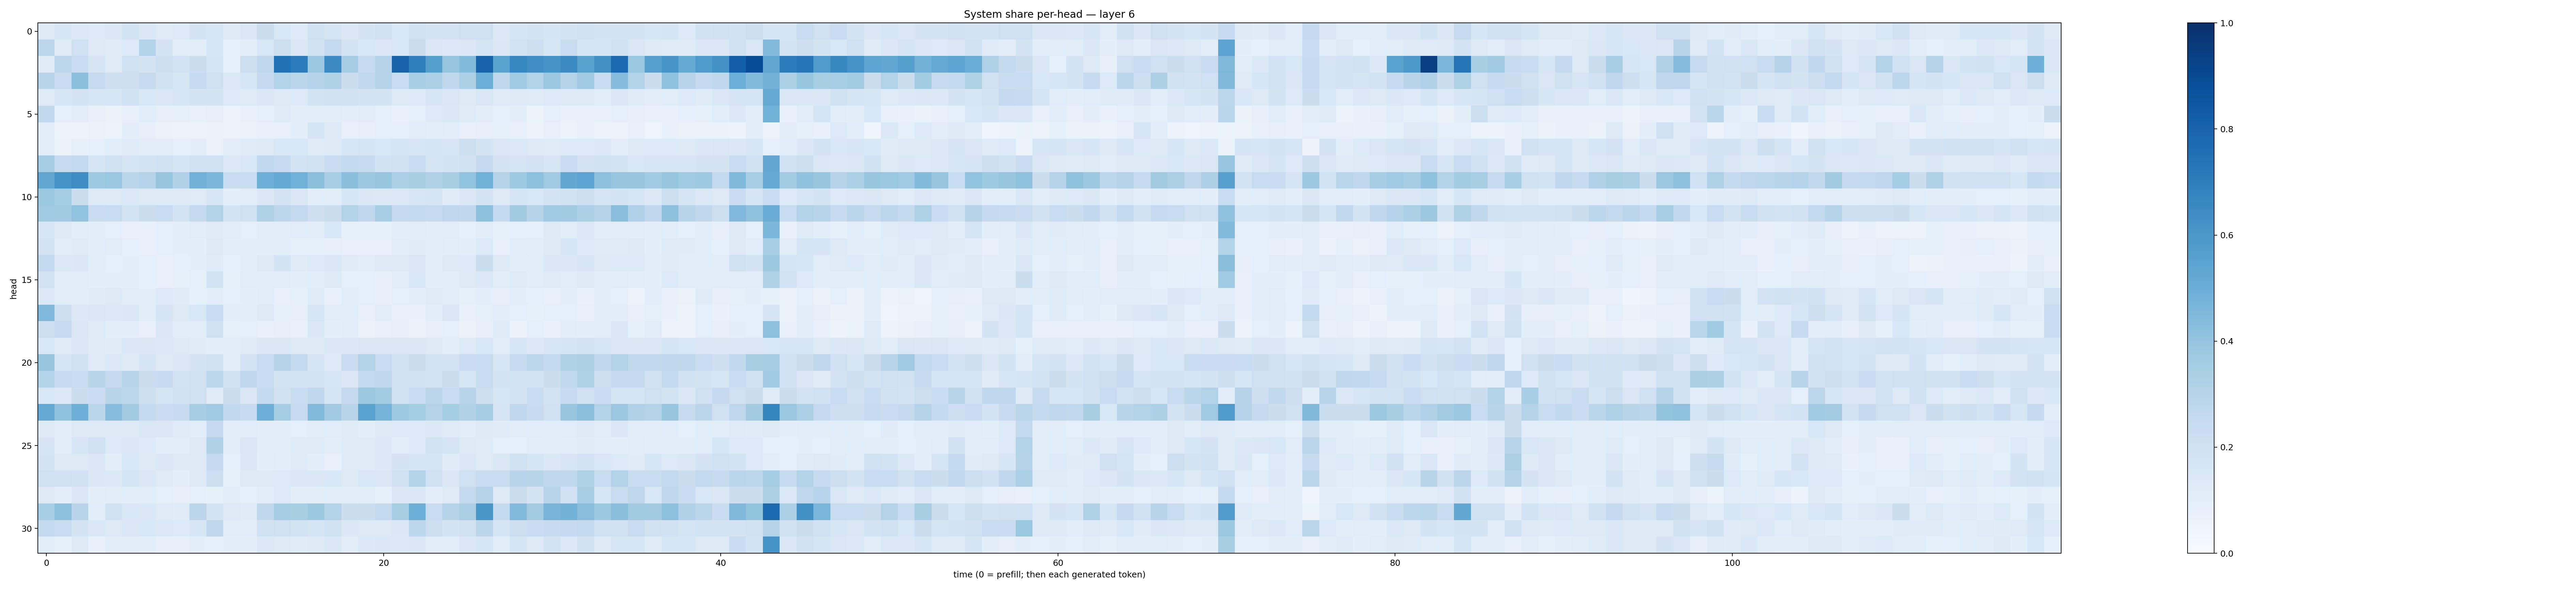

The data file committed next to this chart (first rows):
0.1302113, 0.1623444, 0.13988203, 0.13289662, 0.14801154, 0.18411699, 0.14585878, 0.12468626, 0.13642757, 0.17338905, 0.16255455, 0.12714168, 0.1519812, 0.21879944, 0.15456115, 0.13646086, 0.20388658, 0.17166783, 0.14831218, 0.17538851, 0.19857298, 0.1539073, 0.20667765, 0.17395183
0.2801, 0.124, 0.2096, 0.1277, 0.1181, 0.1365, 0.3157, 0.1777, 0.109, 0.1032, 0.1608, 0.09237, 0.1014, 0.1555, 0.2156, 0.1482, 0.1929, 0.261, 0.1814, 0.1532, 0.1474, 0.155, 0.2231, 0.1514
0.1185, 0.28, 0.2307, 0.1683, 0.1236, 0.205, 0.1795, 0.2134, 0.1875, 0.224, 0.1675, 0.09171, 0.2176, 0.273, 0.7481, 0.7041, 0.3814, 0.651, 0.351, 0.248, 0.2995, 0.7983, 0.6916, 0.5627
0.293, 0.2291, 0.4217, 0.2424, 0.2116, 0.2112, 0.2448, 0.1902, 0.1638, 0.2427, 0.2087, 0.1404, 0.162, 0.2519, 0.3142, 0.2883, 0.297, 0.3205, 0.224, 0.264, 0.2996, 0.2402, 0.3474, 0.3306
0.1225, 0.1579, 0.1779, 0.1583, 0.1631, 0.1881, 0.1555, 0.1508, 0.1591, 0.177, 0.174, 0.136, 0.1218, 0.1471, 0.1314, 0.1367, 0.1856, 0.1891, 0.1917, 0.178, 0.1728, 0.129, 0.1341, 0.1579
0.2621, 0.09072, 0.105, 0.07562, 0.06386, 0.07292, 0.109, 0.08113, 0.08482, 0.07789, 0.08121, 0.0541, 0.07279, 0.09186, 0.1204, 0.09671, 0.1003, 0.1048, 0.09789, 0.1047, 0.09009, 0.06864, 0.08863, 0.1342
0.1062, 0.05295, 0.05412, 0.06509, 0.0625, 0.09706, 0.07819, 0.06362, 0.06103, 0.05479, 0.06333, 0.06243, 0.06494, 0.0778, 0.07346, 0.09509, 0.1703, 0.1308, 0.07412, 0.08059, 0.09167, 0.08646, 0.116, 0.1007
0.1139, 0.06526, 0.08253, 0.08952, 0.1063, 0.1239, 0.1096, 0.1116, 0.09227, 0.09459, 0.06529, 0.1115, 0.1215, 0.1292, 0.1559, 0.1552, 0.1218, 0.1295, 0.1588, 0.1713, 0.1554, 0.1657, 0.1615, 0.1708
0.3496, 0.2447, 0.2592, 0.1705, 0.193, 0.1691, 0.1733, 0.1997, 0.1652, 0.1947, 0.1949, 0.1387, 0.1554, 0.265, 0.2498, 0.1829, 0.1985, 0.2283, 0.2556, 0.243, 0.1951, 0.2107, 0.2394, 0.1649
0.5348, 0.6182, 0.6416, 0.3742, 0.3847, 0.2864, 0.3069, 0.3939, 0.3187, 0.482, 0.458, 0.2298, 0.2391, 0.4942, 0.5156, 0.487, 0.4211, 0.3454, 0.4233, 0.3766, 0.3934, 0.3305, 0.3412, 0.317
0.3759, 0.3546, 0.2197, 0.1251, 0.1301, 0.138, 0.1255, 0.1327, 0.1302, 0.1221, 0.1563, 0.09548, 0.1124, 0.1476, 0.1803, 0.1514, 0.1072, 0.1034, 0.1616, 0.148, 0.1369, 0.1376, 0.1584, 0.1667
0.3691, 0.3598, 0.4032, 0.2268, 0.2403, 0.1846, 0.2221, 0.238, 0.185, 0.2536, 0.3119, 0.1749, 0.2036, 0.3204, 0.2809, 0.2593, 0.2124, 0.2229, 0.3144, 0.2671, 0.3461, 0.2512, 0.2602, 0.2469
0.1591, 0.1301, 0.1056, 0.1006, 0.09194, 0.07402, 0.07227, 0.09361, 0.09873, 0.1155, 0.1233, 0.1131, 0.09363, 0.1032, 0.1058, 0.1134, 0.09817, 0.1554, 0.08552, 0.08275, 0.08578, 0.09552, 0.1117, 0.1001
0.1777, 0.1155, 0.1249, 0.1065, 0.1097, 0.09125, 0.07779, 0.08826, 0.09407, 0.09376, 0.1297, 0.1049, 0.09403, 0.09968, 0.09873, 0.08548, 0.08342, 0.08024, 0.07061, 0.07485, 0.07686, 0.1119, 0.1209, 0.09967
0.2588, 0.1377, 0.1422, 0.1051, 0.09181, 0.09666, 0.09158, 0.0768, 0.09068, 0.09466, 0.1187, 0.0901, 0.1044, 0.1262, 0.1726, 0.1206, 0.1339, 0.1475, 0.1201, 0.1169, 0.1278, 0.1298, 0.1491, 0.107
0.1801, 0.1105, 0.1169, 0.09832, 0.0963, 0.09877, 0.08721, 0.0774, 0.08383, 0.08824, 0.1806, 0.08546, 0.112, 0.1162, 0.1125, 0.09913, 0.1083, 0.1294, 0.09154, 0.08629, 0.08127, 0.1077, 0.1543, 0.1082
0.1375, 0.1116, 0.1153, 0.1203, 0.1327, 0.1123, 0.1014, 0.1364, 0.1198, 0.09107, 0.1056, 0.08831, 0.09643, 0.106, 0.07226, 0.08531, 0.1199, 0.07803, 0.1062, 0.08615, 0.08111, 0.0867, 0.09553, 0.1243
0.4527, 0.2141, 0.1383, 0.1488, 0.1377, 0.1421, 0.1155, 0.1698, 0.1297, 0.1556, 0.2358, 0.1056, 0.1049, 0.129, 0.08593, 0.08064, 0.1633, 0.1157, 0.1091, 0.07563, 0.1021, 0.07256, 0.06875, 0.1025
0.2167, 0.2442, 0.1518, 0.1218, 0.1016, 0.0974, 0.07604, 0.1451, 0.1157, 0.1109, 0.1984, 0.08479, 0.09374, 0.07395, 0.08196, 0.0708, 0.1408, 0.0997, 0.1017, 0.06546, 0.07724, 0.08132, 0.06622, 0.08143
0.156, 0.1248, 0.1438, 0.1239, 0.1184, 0.143, 0.1501, 0.1379, 0.1261, 0.1186, 0.09565, 0.1058, 0.1225, 0.1462, 0.1407, 0.1295, 0.1259, 0.1465, 0.1472, 0.1495, 0.1501, 0.1511, 0.1442, 0.125
0.3945, 0.1675, 0.1921, 0.1232, 0.1369, 0.1324, 0.1679, 0.125, 0.1465, 0.1791, 0.1888, 0.1121, 0.1812, 0.2392, 0.3038, 0.2598, 0.1694, 0.1361, 0.2281, 0.3135, 0.2411, 0.1891, 0.2217, 0.1846
0.3112, 0.2455, 0.2374, 0.2922, 0.2508, 0.2958, 0.2249, 0.2425, 0.1867, 0.1956, 0.2789, 0.2047, 0.2704, 0.232, 0.1772, 0.173, 0.177, 0.1623, 0.1495, 0.2608, 0.2666, 0.2028, 0.1902, 0.1803
0.154, 0.1374, 0.2263, 0.2293, 0.2929, 0.281, 0.2167, 0.1683, 0.1922, 0.2102, 0.1234, 0.2237, 0.1505, 0.2544, 0.1965, 0.2369, 0.2664, 0.1697, 0.2506, 0.3768, 0.3567, 0.2023, 0.2339, 0.2851
0.52, 0.408, 0.4922, 0.2856, 0.4324, 0.3625, 0.2539, 0.2273, 0.244, 0.3488, 0.3677, 0.2637, 0.2478, 0.4926, 0.3541, 0.2492, 0.4426, 0.3635, 0.2924, 0.5483, 0.4748, 0.3733, 0.3521, 0.3049
0.1325, 0.1041, 0.127, 0.1278, 0.1256, 0.132, 0.1511, 0.1408, 0.1231, 0.1156, 0.2504, 0.09801, 0.107, 0.09857, 0.09869, 0.09312, 0.1103, 0.1143, 0.1178, 0.1057, 0.1299, 0.1334, 0.135, 0.1396
0.1648, 0.1034, 0.1572, 0.1987, 0.1355, 0.1439, 0.1343, 0.1075, 0.1101, 0.1265, 0.318, 0.1054, 0.1505, 0.1085, 0.1025, 0.1182, 0.1237, 0.1054, 0.1217, 0.1239, 0.1405, 0.1075, 0.1354, 0.1857
0.1753, 0.1326, 0.1298, 0.1412, 0.1026, 0.1539, 0.1295, 0.1417, 0.1325, 0.1266, 0.2523, 0.08652, 0.1433, 0.09974, 0.1084, 0.1211, 0.104, 0.07614, 0.1211, 0.1229, 0.14, 0.1787, 0.1643, 0.1705
0.207, 0.2031, 0.1928, 0.1471, 0.1369, 0.171, 0.1478, 0.124, 0.09436, 0.1251, 0.2172, 0.08326, 0.1266, 0.1278, 0.1348, 0.1452, 0.1483, 0.1541, 0.1297, 0.153, 0.1509, 0.201, 0.3152, 0.2089
0.1309, 0.09765, 0.1433, 0.09919, 0.1022, 0.1064, 0.1137, 0.0937, 0.08154, 0.08896, 0.08342, 0.09427, 0.08608, 0.1071, 0.1334, 0.1029, 0.1035, 0.1089, 0.1084, 0.1117, 0.08593, 0.1416, 0.1473, 0.09799
0.3446, 0.4148, 0.2963, 0.1088, 0.1899, 0.1558, 0.1443, 0.1247, 0.118, 0.2833, 0.1759, 0.1308, 0.1175, 0.2712, 0.3492, 0.342, 0.3774, 0.3094, 0.2217, 0.2228, 0.2583, 0.3411, 0.4962, 0.2389
0.2615, 0.2406, 0.1735, 0.1443, 0.1296, 0.1498, 0.1526, 0.1378, 0.1338, 0.1603, 0.2731, 0.1103, 0.1148, 0.188, 0.2067, 0.1873, 0.1652, 0.1963, 0.1458, 0.1323, 0.1297, 0.1437, 0.279, 0.2163
0.1134, 0.083, 0.1283, 0.06755, 0.1046, 0.1125, 0.09868, 0.08017, 0.07965, 0.0982, 0.08959, 0.09446, 0.09507, 0.1377, 0.1306, 0.1195, 0.1253, 0.1447, 0.1119, 0.1373, 0.1483, 0.1402, 0.1465, 0.1111
